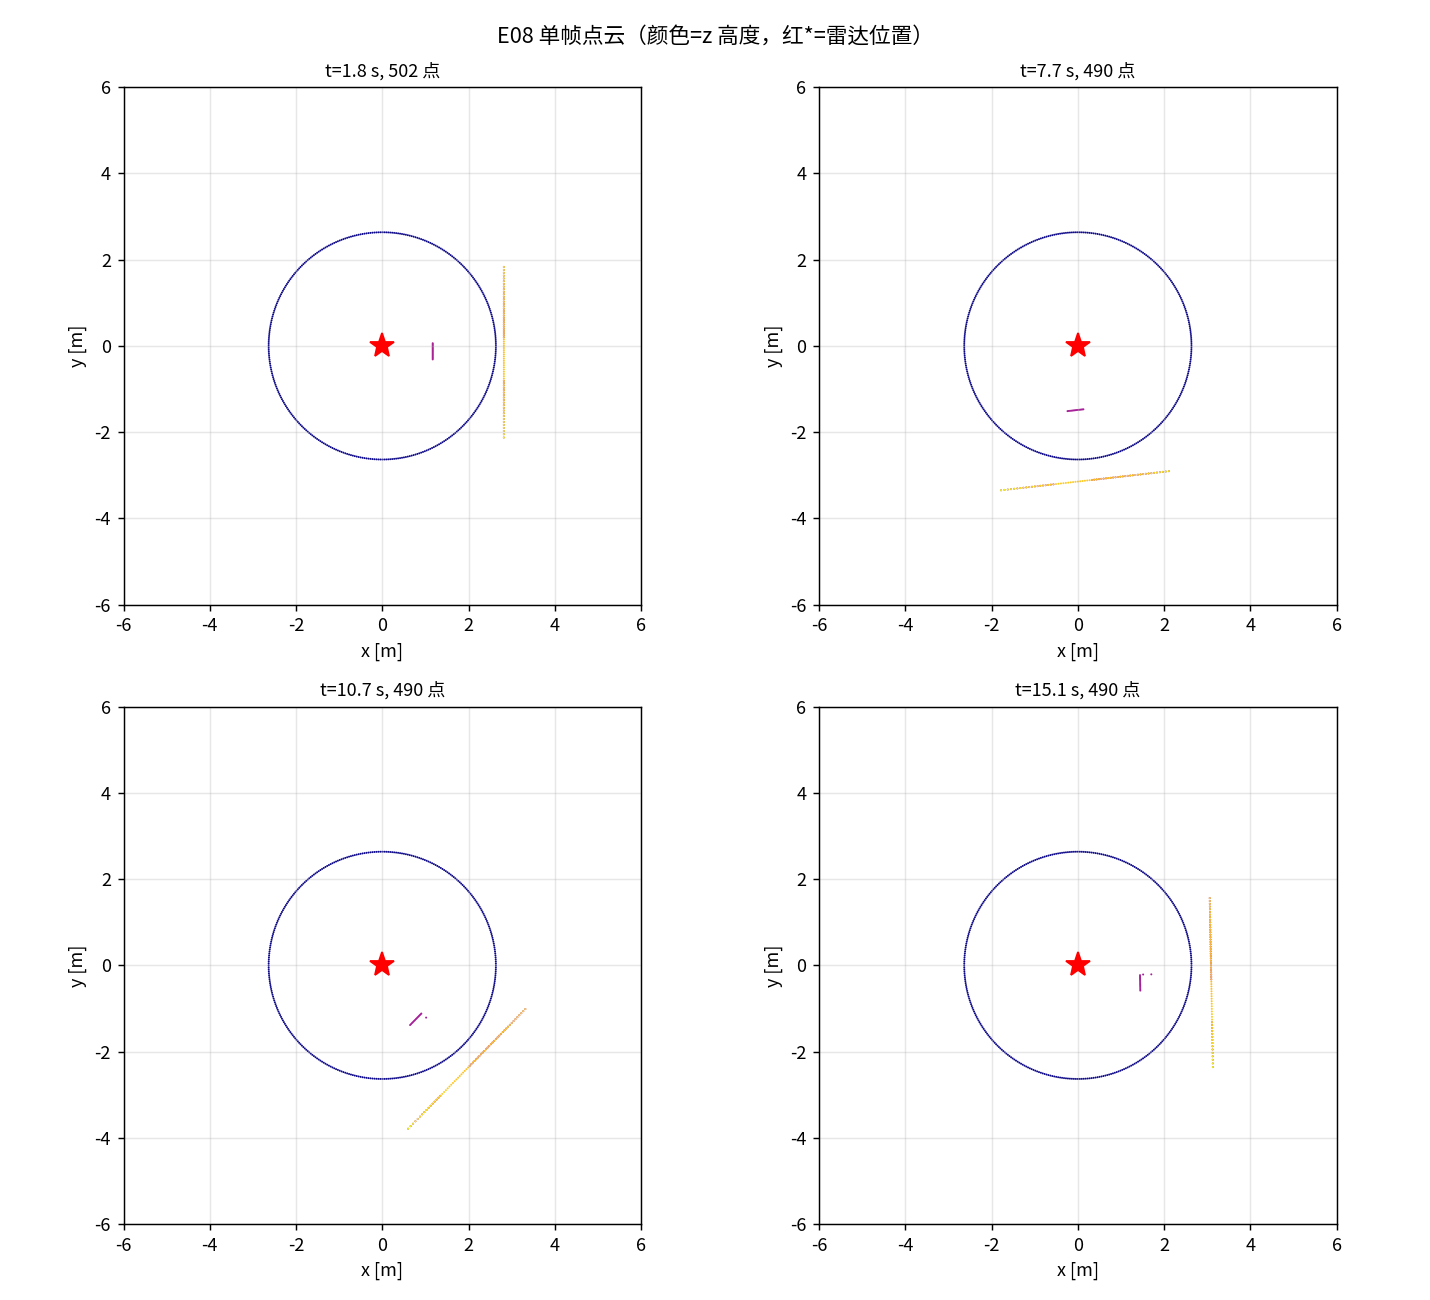

The table this chart was drawn from, first rows:
stamp_sec, n_points, r_min, r_max, z_min, z_max, nearest_x, nearest_y, nearest_z, nearest_az_deg
1.767, 502, 1.17, 3.531, -0.3235, 0.6135, 1.17, 0.0000, 0.0292, 0.0000
1.867, 502, 1.17, 3.531, -0.3235, 0.6135, 1.17, 0.0000, 0.0292, 0.0000
1.967, 502, 1.17, 3.531, -0.3235, 0.6135, 1.17, 0.0000, 0.0292, 0.0000
2.067, 502, 1.17, 3.531, -0.3235, 0.6135, 1.17, 0.0000, 0.0292, 0.0000
2.167, 502, 1.17, 3.531, -0.3235, 0.6135, 1.17, 0.0000, 0.0292, 0.0000
2.267, 502, 1.17, 3.531, -0.3235, 0.6135, 1.17, 0.0000, 0.0292, 0.0000
2.367, 502, 1.17, 3.531, -0.3235, 0.6135, 1.17, 0.0000, 0.0292, 0.0000
2.467, 502, 1.17, 3.531, -0.3235, 0.6135, 1.17, 0.0000, 0.0292, 0.0000
2.567, 502, 1.17, 3.531, -0.3235, 0.6135, 1.17, 0.0000, 0.0292, 0.0000
2.667, 502, 1.17, 3.531, -0.3235, 0.6135, 1.17, 0.0000, 0.0292, 0.0000
2.767, 502, 1.17, 3.531, -0.3235, 0.6135, 1.17, -0.0000, 0.0292, -0.0000
2.867, 502, 1.17, 3.531, -0.3235, 0.6135, 1.17, 0.0000, 0.0292, 0.0000
2.967, 502, 1.17, 3.531, -0.3235, 0.6135, 1.17, 0.0000, 0.0292, 0.0000
3.067, 500, 1.172, 3.5, -0.3235, 0.6082, 1.171, -0.0204, 0.0292, -1
3.167, 502, 1.178, 3.524, -0.3235, 0.6124, 1.176, -0.0616, 0.0294, -3
3.267, 502, 1.184, 3.549, -0.3235, 0.6166, 1.178, -0.1238, 0.0295, -6
3.367, 500, 1.191, 3.528, -0.3235, 0.6130, 1.176, -0.1863, 0.0297, -9
3.467, 500, 1.198, 3.553, -0.3235, 0.6173, 1.176, -0.2286, 0.0299, -11
3.567, 498, 1.205, 3.533, -0.3235, 0.6138, 1.169, -0.2915, 0.0301, -14
3.667, 500, 1.212, 3.558, -0.3235, 0.6182, 1.159, -0.3545, 0.0302, -17
3.767, 500, 1.22, 3.584, -0.3235, 0.6228, 1.153, -0.3972, 0.0304, -19
3.867, 498, 1.228, 3.564, -0.3235, 0.6193, 1.138, -0.4599, 0.0306, -22
3.967, 498, 1.236, 3.591, -0.3235, 0.6239, 1.129, -0.5026, 0.0308, -24
4.067, 500, 1.244, 3.617, -0.3235, 0.6285, 1.108, -0.5646, 0.0310, -27
4.167, 498, 1.252, 3.598, -0.3235, 0.6251, 1.084, -0.6259, 0.0312, -30
4.267, 498, 1.26, 3.624, -0.3235, 0.6298, 1.069, -0.6677, 0.0314, -32
4.367, 496, 1.268, 3.605, -0.3235, 0.6264, 1.039, -0.7274, 0.0316, -35
4.467, 498, 1.277, 3.632, -0.3235, 0.6311, 1.006, -0.7860, 0.0318, -38
4.567, 496, 1.285, 3.613, -0.3235, 0.6278, 0.9844, -0.8260, 0.0320, -40
4.667, 496, 1.294, 3.64, -0.3235, 0.6325, 0.9460, -0.8822, 0.0323, -43
4.767, 496, 1.302, 3.667, -0.3235, 0.6372, 0.9045, -0.9366, 0.0325, -46
4.867, 496, 1.31, 3.648, -0.3235, 0.6339, 0.8769, -0.9739, 0.0327, -48
4.967, 496, 1.319, 3.675, -0.3235, 0.6386, 0.8300, -1.025, 0.0329, -51
5.067, 494, 1.327, 3.656, -0.3235, 0.6352, 0.7802, -1.074, 0.0331, -54
5.167, 496, 1.336, 3.683, -0.3235, 0.6399, 0.7469, -1.107, 0.0333, -56
5.267, 494, 1.344, 3.663, -0.3235, 0.6366, 0.6922, -1.152, 0.0335, -59
5.367, 494, 1.352, 3.69, -0.3235, 0.6411, 0.6555, -1.183, 0.0337, -61
5.467, 494, 1.36, 3.671, -0.3235, 0.6378, 0.5963, -1.222, 0.0339, -64
5.567, 494, 1.368, 3.697, -0.3235, 0.6423, 0.5346, -1.259, 0.0341, -67
5.667, 492, 1.376, 3.677, -0.3235, 0.6390, 0.4931, -1.284, 0.0343, -69
5.767, 494, 1.383, 3.703, -0.3235, 0.6434, 0.4275, -1.316, 0.0345, -72
5.867, 494, 1.391, 3.728, -0.3235, 0.6478, 0.3600, -1.344, 0.0347, -75
5.967, 492, 1.398, 3.708, -0.3235, 0.6443, 0.3145, -1.362, 0.0349, -77
6.067, 494, 1.405, 3.733, -0.3235, 0.6487, 0.2440, -1.384, 0.0350, -80
6.167, 492, 1.412, 3.713, -0.3235, 0.6451, 0.1721, -1.402, 0.0352, -83
6.267, 492, 1.415, 3.714, -0.3235, 0.6454, 0.1479, -1.407, 0.0353, -84
6.367, 492, 1.416, 3.714, -0.3235, 0.6453, 0.1480, -1.409, 0.0353, -84
6.467, 492, 1.42, 3.718, -0.3235, 0.6461, 0.1485, -1.413, 0.0354, -84
6.567, 492, 1.424, 3.724, -0.3235, 0.6470, 0.1489, -1.417, 0.0355, -84
6.667, 492, 1.429, 3.73, -0.3235, 0.6481, 0.1494, -1.421, 0.0356, -84
6.767, 492, 1.433, 3.736, -0.3235, 0.6492, 0.1498, -1.426, 0.0357, -84
6.867, 490, 1.438, 3.742, -0.3235, 0.6502, 0.1503, -1.43, 0.0359, -84
6.967, 490, 1.443, 3.748, -0.3235, 0.6513, 0.1508, -1.435, 0.0360, -84
7.067, 490, 1.448, 3.755, -0.3235, 0.6524, 0.1513, -1.44, 0.0361, -84
7.167, 490, 1.452, 3.761, -0.3235, 0.6535, 0.1518, -1.444, 0.0362, -84
7.267, 490, 1.457, 3.768, -0.3235, 0.6546, 0.1523, -1.449, 0.0363, -84
7.367, 490, 1.462, 3.774, -0.3235, 0.6558, 0.1528, -1.454, 0.0365, -84
7.467, 490, 1.467, 3.78, -0.3235, 0.6569, 0.1279, -1.462, 0.0366, -85
7.567, 490, 1.472, 3.787, -0.3235, 0.6580, 0.1283, -1.466, 0.0367, -85
7.667, 490, 1.477, 3.793, -0.3235, 0.6591, 0.1287, -1.471, 0.0368, -85
... 118 more rows
